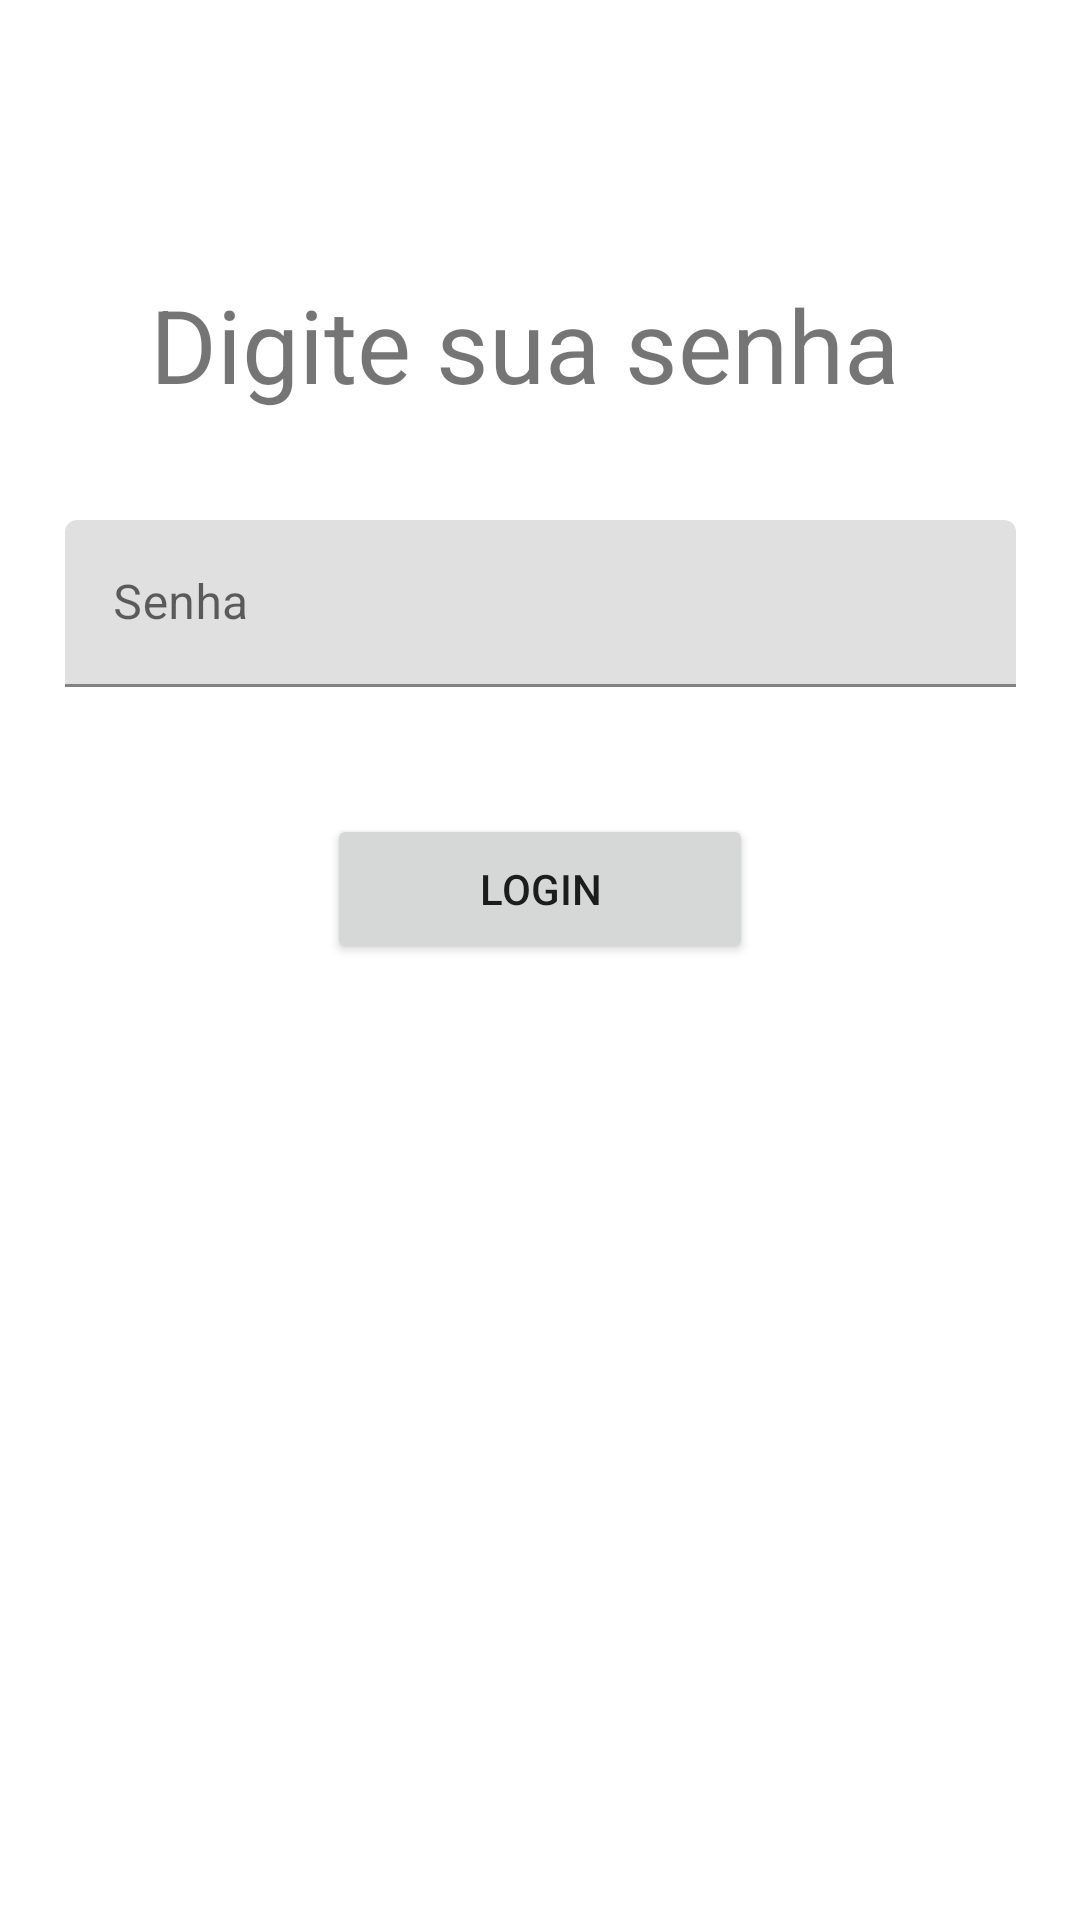

Produce the Android XML layout that renders to this screen, including the resource entries it uses.
<!-- AndroidManifest.xml: application theme AppTheme -->
<!-- res/layout/fragment_admin.xml -->
<?xml version="1.0" encoding="utf-8"?>
<androidx.constraintlayout.widget.ConstraintLayout xmlns:android="http://schemas.android.com/apk/res/android"
    xmlns:app="http://schemas.android.com/apk/res-auto"
    xmlns:tools="http://schemas.android.com/tools"
    android:layout_width="match_parent"
    android:layout_height="match_parent"
    tools:context=".ui.Adminn.AdminFragment">

    <TextView
        android:id="@+id/textView2"
        android:layout_width="wrap_content"
        android:layout_height="wrap_content"
        android:layout_marginStart="160dp"
        android:layout_marginTop="92dp"
        android:layout_marginEnd="160dp"
        android:text="Digite sua senha"
        android:textSize="34sp"
        app:layout_constraintEnd_toEndOf="parent"
        app:layout_constraintHorizontal_bias="0.526"
        app:layout_constraintStart_toStartOf="parent"
        app:layout_constraintTop_toTopOf="parent" />

    <com.google.android.material.textfield.TextInputLayout
        android:id="@+id/textInputLayoutSenha"
        android:layout_width="317dp"
        android:layout_height="70dp"
        android:layout_marginStart="47dp"
        android:layout_marginTop="36dp"
        android:layout_marginEnd="47dp"
        app:layout_constraintEnd_toEndOf="parent"
        app:layout_constraintHorizontal_bias="0.5"
        app:layout_constraintStart_toStartOf="parent"
        app:layout_constraintTop_toBottomOf="@+id/textView2">

        <com.google.android.material.textfield.TextInputEditText
            android:id="@+id/senhaAdmin"
            android:layout_width="match_parent"
            android:layout_height="wrap_content"
            android:hint="Senha" />
    </com.google.android.material.textfield.TextInputLayout>

    <Button
        android:id="@+id/loginADM_button"
        android:layout_width="142dp"
        android:layout_height="50dp"
        android:layout_marginTop="28dp"
        android:text="Login"
        app:layout_constraintEnd_toEndOf="parent"
        app:layout_constraintHorizontal_bias="0.5"
        app:layout_constraintStart_toStartOf="parent"
        app:layout_constraintTop_toBottomOf="@+id/textInputLayoutSenha" />

</androidx.constraintlayout.widget.ConstraintLayout>
<!-- resources referenced by this layout -->
<resources>

</resources>
